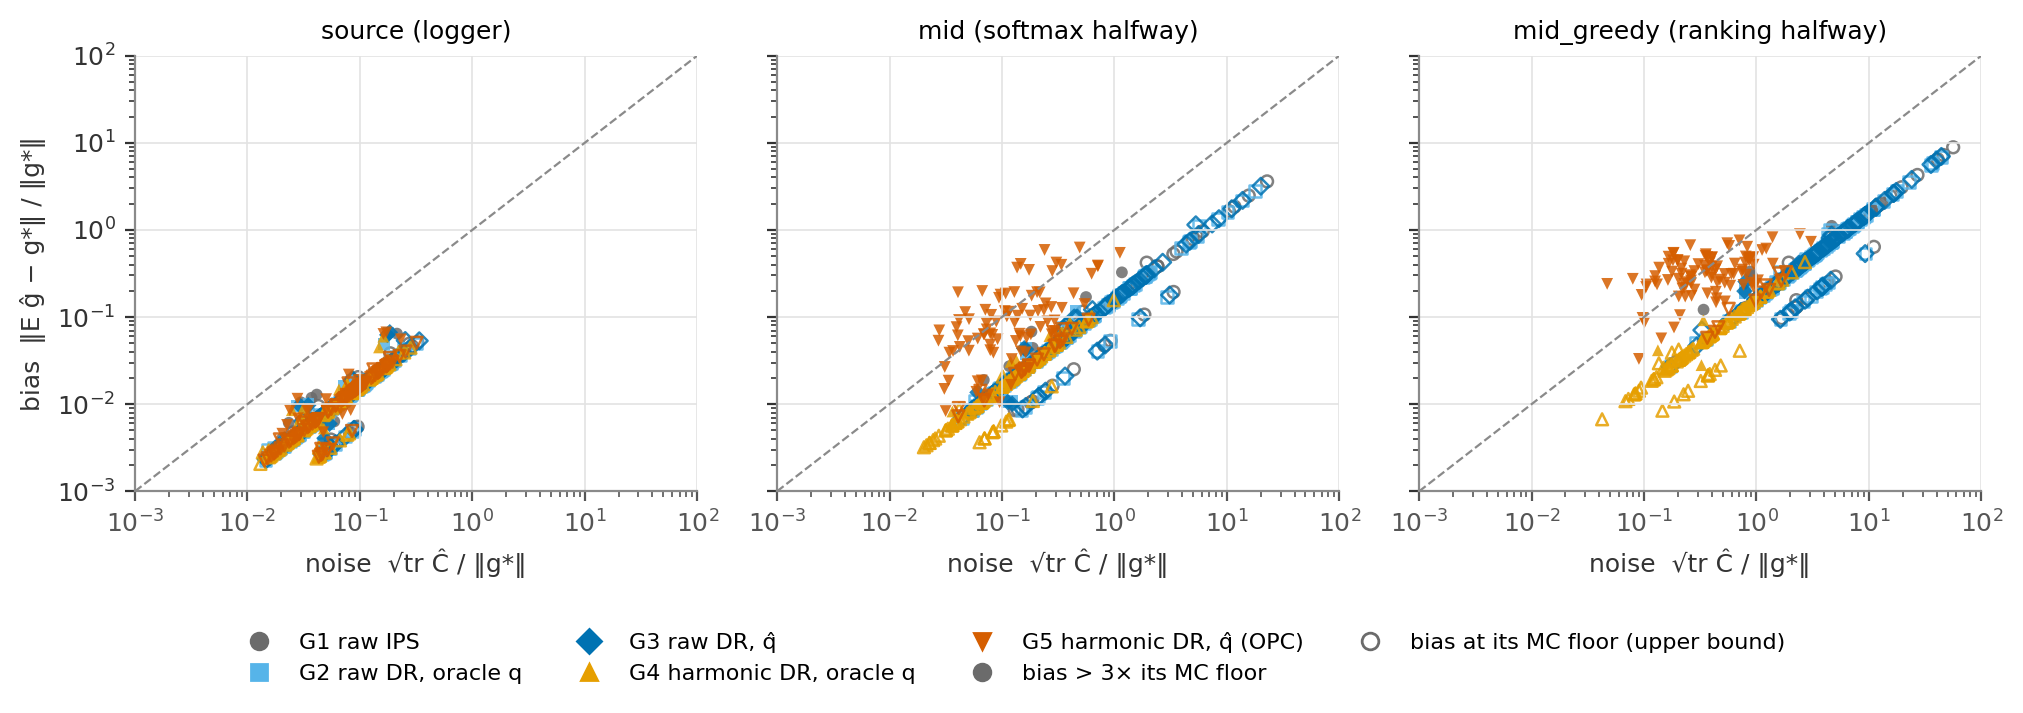

Data behind this chart, as committed beside it:
state, estimator, noise, bias_or_floor, bias_significant
source, G1, 0.09531, 0.005503, False
source, G1, 0.06397, 0.003693, False
source, G1, 0.05984, 0.003455, False
source, G1, 0.05918, 0.006332, True
source, G1, 0.08143, 0.004701, False
source, G1, 0.05529, 0.003192, False
source, G1, 0.0514, 0.002968, False
source, G1, 0.05515, 0.003925, False
source, G1, 0.09171, 0.005295, False
source, G1, 0.05587, 0.003226, False
source, G1, 0.0589, 0.003401, False
source, G1, 0.05532, 0.003194, False
source, G1, 0.02724, 0.004307, False
source, G1, 0.02164, 0.003422, False
source, G1, 0.02475, 0.003913, False
source, G1, 0.01913, 0.003024, False
source, G1, 0.03291, 0.005204, False
source, G1, 0.02322, 0.003672, False
source, G1, 0.02078, 0.003941, False
source, G1, 0.01895, 0.002997, False
source, G1, 0.03273, 0.005174, False
source, G1, 0.02077, 0.003284, False
source, G1, 0.01902, 0.003008, False
source, G1, 0.01741, 0.002752, False
source, G1, 0.02983, 0.01051, True
source, G1, 0.03421, 0.00541, False
source, G1, 0.0254, 0.004736, False
source, G1, 0.02934, 0.004639, False
source, G1, 0.03733, 0.005902, False
source, G1, 0.02765, 0.004371, False
source, G1, 0.02594, 0.004101, False
source, G1, 0.02758, 0.004361, False
source, G1, 0.04329, 0.006845, False
source, G1, 0.0233, 0.006104, True
source, G1, 0.03146, 0.004974, False
source, G1, 0.02932, 0.004636, False
source, G1, 0.07113, 0.01125, False
source, G1, 0.06686, 0.01057, False
source, G1, 0.04759, 0.007525, False
source, G1, 0.05072, 0.008019, False
source, G1, 0.05356, 0.008469, False
source, G1, 0.04592, 0.007261, False
source, G1, 0.03733, 0.005903, False
source, G1, 0.03716, 0.01182, True
source, G1, 0.08682, 0.01373, False
source, G1, 0.0449, 0.007099, False
source, G1, 0.04841, 0.007654, False
source, G1, 0.04422, 0.006992, False
source, G1, 0.07523, 0.0119, False
source, G1, 0.04962, 0.007846, False
source, G1, 0.04411, 0.006975, False
source, G1, 0.04714, 0.007453, False
source, G1, 0.06049, 0.009565, False
source, G1, 0.04284, 0.009504, False
source, G1, 0.0366, 0.005788, False
source, G1, 0.034, 0.005377, False
source, G1, 0.05926, 0.00937, False
source, G1, 0.05079, 0.00803, False
source, G1, 0.04134, 0.01287, True
source, G1, 0.03913, 0.006493, False
... 1,560 more rows
